Labelled photos from "Gesture-Recognition-", an image-classification folder in Naman29699/Gesture-Recognition-. The possible labels are: down, left, nothing, right.

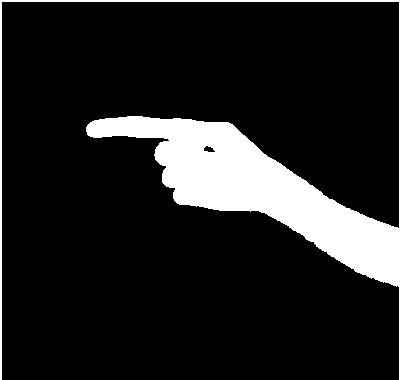
Label: right

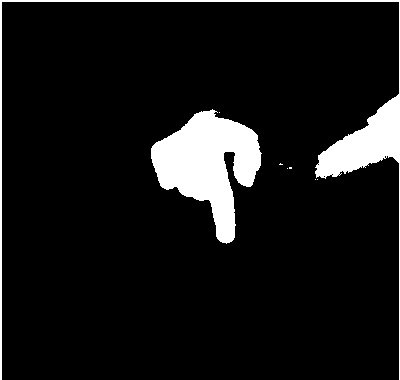
Label: down

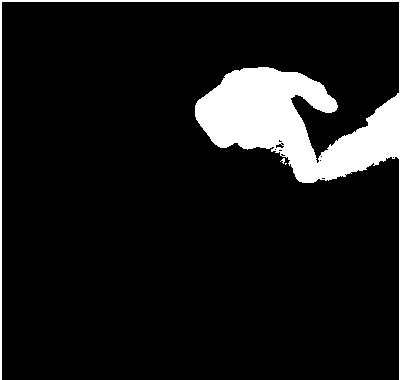
Label: down

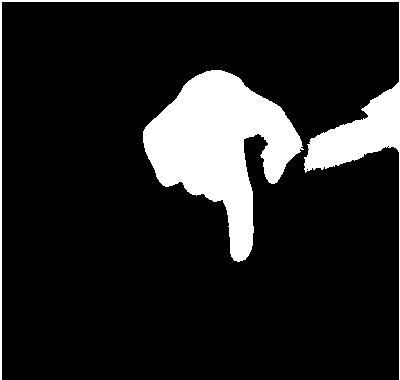
Label: down

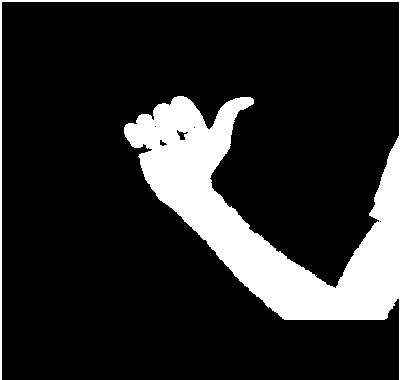
Label: left

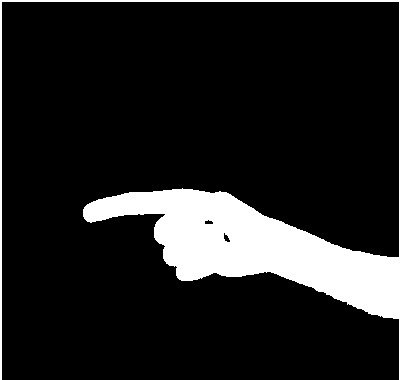
Label: right
